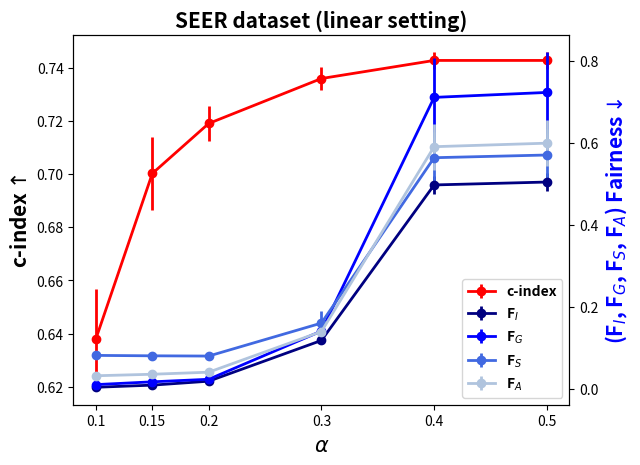

Reproduce this figure in Python. (Note: this script raises an exception after producing the figure.)
import matplotlib.pyplot as plt
import numpy as np

dataset = 'SEER' ##'FLC', 'SUPPORT', 'SEER'

eps = [0.1, 0.15, 0.2, 0.3, 0.4, 0.5]
C_I_std=[]
if dataset == 'FLC':

    C_I = [0.7958, 0.8029, 0.8048, 0.8052, 0.8041, 0.8034]
    C_I_std = [0.0049, 0.0021, 0.0010, 0.0003, 0.0002, 0.0003]

    F_I = [0.0015, 0.0075, 0.0233, 0.0946, 0.3943, 1.3786]
    F_I_std = [0.0004, 0.0007, 0.0016, 0.0029, 0.0085, 0.0205]

    F_G = [0.0086, 0.0201, 0.0469, 0.1664, 0.6692, 2.2501]
    F_G_std = [0.0007, 0.0013, 0.0029, 0.0049, 0.0141, 0.0322]

    F_S = [0.0227, 0.0472, 0.1025, 0.3384, 1.1538, 2.4707]
    F_S_std = [0.0030, 0.0040, 0.0082, 0.0153, 0.0271, 0.0269]

    F_A = [0.0110, 0.0249, 0.0576, 0.1998, 0.7391, 2.0331]
    F_A_std = [0.0013, 0.0018, 0.0040, 0.0075, 0.0164, 0.0247]
elif dataset == 'SUPPORT':
    C_I = [0.5453, 0.5438, 0.5397, 0.5384, 0.5472, 0.5735]
    C_I_std = [0.0118, 0.0080, 0.0065, 0.0035, 0.0027, 0.0019]

    F_I = [0.0005, 0.0009, 0.0022, 0.0100, 0.0215, 0.0378]
    F_I_std = [0.0009, 0.0002, 0.0003, 0.0006, 0.0009, 0.0013]

    F_G = [0.0025, 0.0026, 0.0032, 0.0029, 0.0062, 0.0214]
    F_G_std = [0.0008, 0.0005, 0.0009, 0.0012, 0.0023, 0.0030]

    F_S = [0.0081, 0.0067, 0.0081, 0.0092, 0.0243, 0.0729]
    F_S_std = [0.0018, 0.0010, 0.0012, 0.0033, 0.0074, 0.0094]

    F_A = [0.0037, 0.0034, 0.0045, 0.0074, 0.0173, 0.0440]
    F_A_std = [0.0010, 0.0004, 0.0007, 0.0015, 0.0034, 0.0044]
else:
    C_I = [0.6381, 0.7002, 0.7190, 0.7359, 0.7427, 0.7427]
    C_I_std = [0.0185, 0.0137, 0.0064, 0.0042, 0.0032, 0.0032]

    F_I = [0.0042, 0.0094, 0.0190, 0.1185, 0.4982, 0.5053]
    F_I_std = [0.0016, 0.0021, 0.0030, 0.0086, 0.0225, 0.0230]

    F_G = [0.0107, 0.0175, 0.0237, 0.1414, 0.7120, 0.7241]
    F_G_std = [0.0050, 0.0048, 0.0061, 0.0217, 0.0970, 0.0989]

    F_S = [0.0820, 0.0810, 0.0804, 0.1609, 0.5647, 0.5713]
    F_S_std = [0.0070, 0.0074, 0.0082, 0.0287, 0.0630, 0.0631]

    F_A = [0.0323, 0.0360, 0.0410, 0.1402, 0.5916, 0.6002]
    F_A_std = [0.0039, 0.0042, 0.0048, 0.0188, 0.0557, 0.0563]


# F_A = (1/3)*(np.asarray(F_I)+np.asarray(F_G)+np.asarray(F_S))


fig, ax = plt.subplots()

l1 = ax.errorbar(eps,C_I, yerr=C_I_std, color='red', label=r'c-index', linewidth=2, fmt='-o')
# ax.errorbar(np.asarray(eps),np.asarray(C_I))
ax.set_xlabel(r"$\alpha$", fontsize = 15, fontweight='bold')
ax.set_ylabel(r'c-index$\uparrow$',fontsize=15, fontweight='bold')
# if dataset == 'FLC':
#     ax.set_ylim((0.78, 0.81))

ax2=ax.twinx()
l2 =ax2.errorbar(eps,F_I, yerr=F_I_std, color='navy', label=r'F$_I$',linewidth=2, fmt='-o')
l3 =ax2.errorbar(eps,F_G, yerr=F_G_std, color='blue', label=r'F$_G$',linewidth=2, fmt='-o')
l4 =ax2.errorbar(eps,F_S, yerr=F_S_std, color='royalblue', label=r'F$_S$',linewidth=2, fmt='-o')
l5 =ax2.errorbar(eps,F_A, yerr=F_A_std, color='lightsteelblue', label=r'F$_A$',linewidth=2, fmt='-o')
ax2.set_ylabel(r'(F$_I$, F$_G$, F$_S$, F$_A$) Fairness$\downarrow$',fontsize=15, fontweight='bold', color='blue')

plt.xticks(eps,eps)
plt.legend(handles=[l1, l2,l3, l4, l5],prop={'size': 10, 'weight':'bold'}, loc='lower right')
plt.title('{} dataset (linear setting)'.format(dataset), fontsize = 15, fontweight='bold')

plt.show()
fig.savefig('./figs/{}_sensitive_analysis.png'.format(dataset), bbox_inches='tight', pad_inches = 0)
